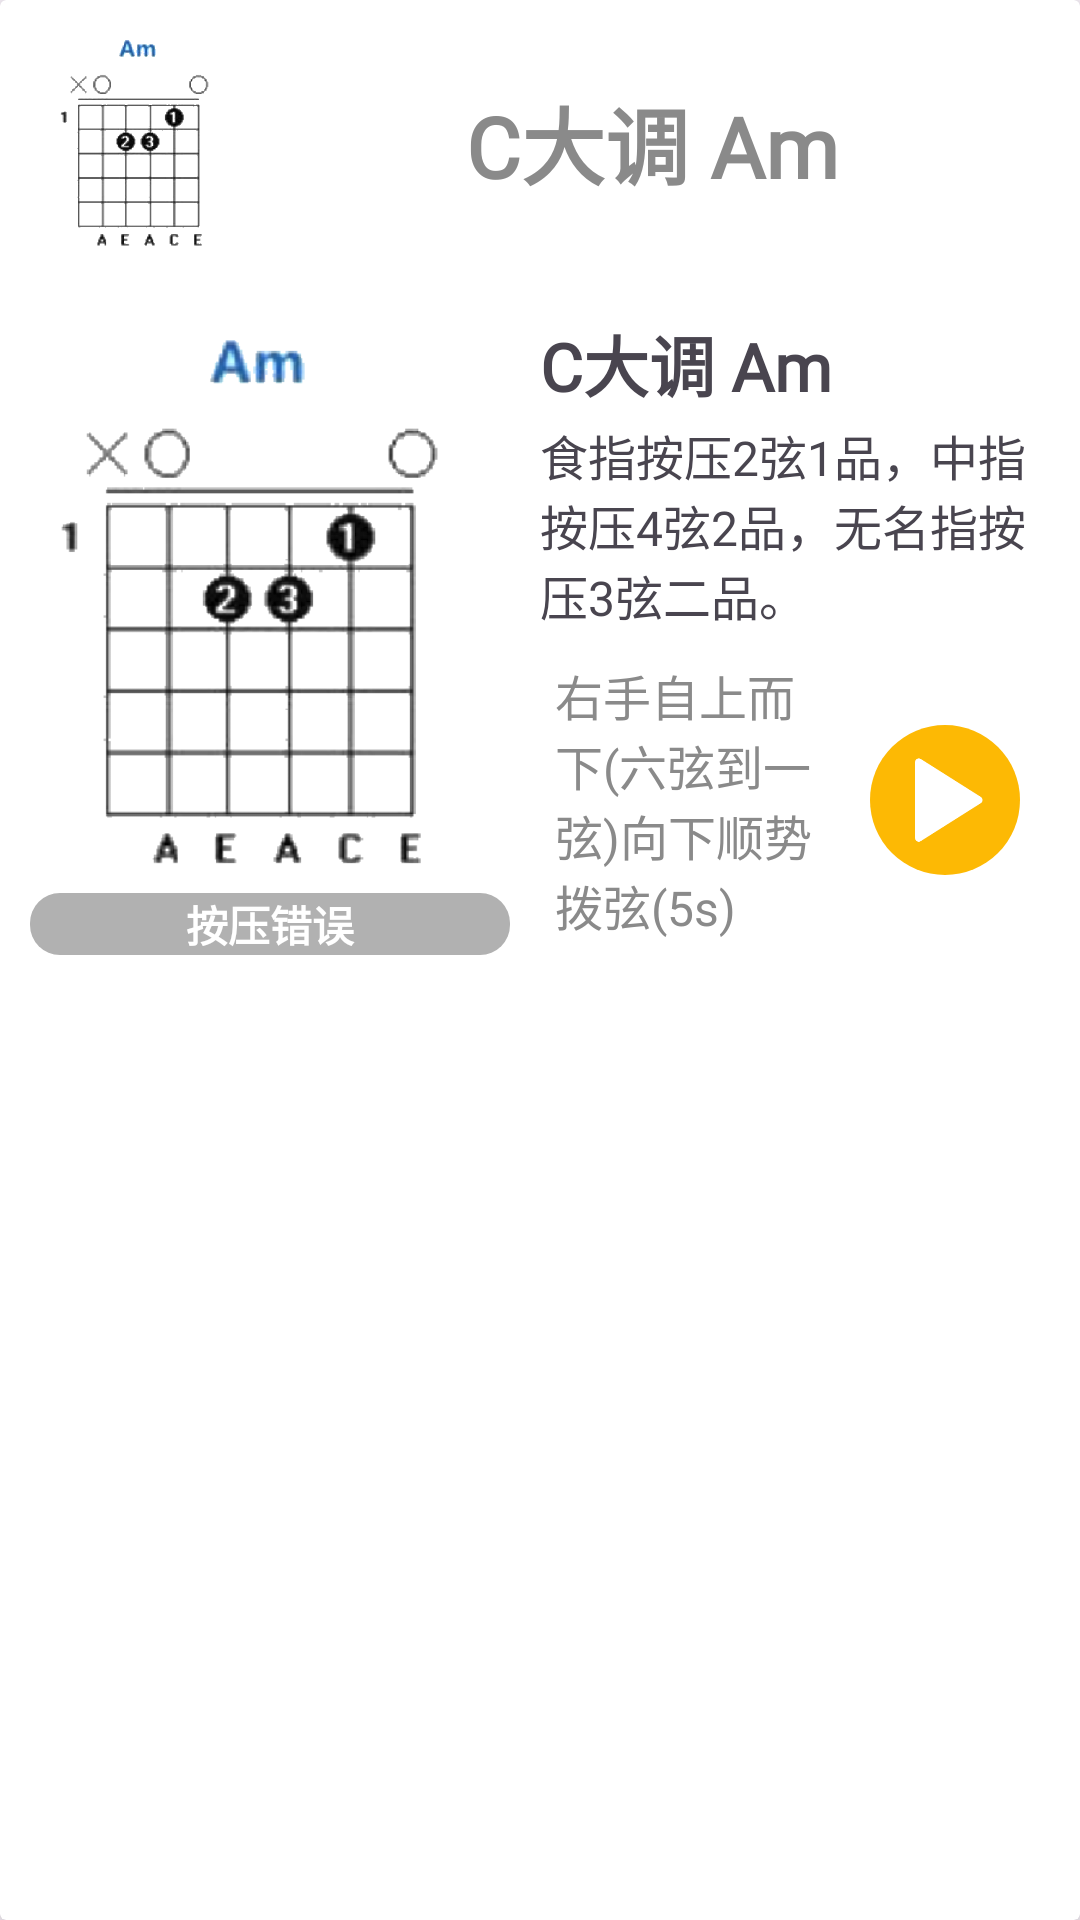

Reconstruct the res/layout file that produces this screen, plus the resources it refers to.
<!-- AndroidManifest.xml: application theme Theme.EchoStrings -->
<!-- res/layout/component_chord_btn.xml -->
<?xml version="1.0" encoding="utf-8"?>
<androidx.cardview.widget.CardView xmlns:android="http://schemas.android.com/apk/res/android"
    xmlns:app="http://schemas.android.com/apk/res-auto"
    android:orientation="vertical"
    android:padding="10dp"
    app:cardElevation="8dp"
    app:cardCornerRadius="2dp"
    android:layout_marginLeft="2dp"
    android:layout_marginRight="2dp"
    android:layout_marginTop="1dp"
    android:layout_marginBottom="1dp"
    android:layout_width="match_parent"
    android:layout_height="wrap_content">
    <LinearLayout
        android:orientation="vertical"
        android:layout_width="match_parent"
        android:layout_height="wrap_content">
        <LinearLayout
            android:id="@+id/chord_btn_little_view"
            android:orientation="horizontal"
            android:layout_width="match_parent"
            android:padding="10dp"
            android:layout_height="wrap_content">
            <ImageView
                android:id="@+id/chord_btn_little_chord_img"
                android:background="@color/white"
                android:layout_width="75dp"
                android:layout_height="75dp"
                android:src="@drawable/c_chord_am"
                android:scaleType="centerInside"/>
            <TextView
                android:fontFamily="@font/zkklt"
                android:id="@+id/chord_btn_little_chord_title"
                android:layout_width="match_parent"
                android:layout_height="match_parent"
                android:gravity="center"
                android:text="C大调 Am"
                android:textStyle="bold"
                android:textColor="#8a8a8a"
                android:textSize="28sp"/>
        </LinearLayout>
        <LinearLayout
            android:paddingTop="10dp"
            android:paddingBottom="10dp"
            android:paddingRight="5dp"
            android:id="@+id/chord_btn_big_view"
            android:layout_width="match_parent"
            android:layout_height="wrap_content">
            <LinearLayout
                android:layout_width="180dp"
                android:orientation="vertical"
                android:layout_height="match_parent">
                <ImageView
                    android:id="@+id/chord_btn_big_chord_img"
                    android:background="@color/white"
                    android:layout_width="180dp"
                    android:layout_height="match_parent"
                    android:layout_weight="1"
                    android:src="@drawable/c_chord_am"
                    android:scaleType="centerInside"/>
                <TextView
                    android:fontFamily="@font/zkklt"
                    android:layout_marginTop="2dp"
                    android:id="@+id/chord_btn_skeleton_result_false"
                    android:layout_width="match_parent"
                    android:layout_height="wrap_content"
                    android:text="按压错误"
                    android:textColor="@color/white"
                    android:textStyle="bold"
                    android:gravity="center"
                    android:layout_marginLeft="10dp"
                    android:layout_marginRight="10dp"
                    android:background="@drawable/background_chord_false"/>
                <TextView
                    android:fontFamily="@font/zkklt"
                    android:visibility="gone"
                    android:id="@+id/chord_btn_skeleton_result_right"
                    android:layout_width="match_parent"
                    android:layout_height="wrap_content"
                    android:text="按压正确"
                    android:textColor="@color/white"
                    android:textStyle="bold"
                    android:gravity="center"
                    android:layout_marginLeft="10dp"
                    android:layout_marginRight="10dp"
                    android:background="@drawable/background_chord_right"/>
            </LinearLayout>
            <LinearLayout
                android:orientation="vertical"
                android:layout_width="match_parent"
                android:layout_height="wrap_content">
                <TextView
                    android:fontFamily="@font/zkklt"
                    android:id="@+id/chord_btn_big_chord_title"
                    android:text="C大调 Am"
                    android:textSize="22sp"
                    android:textStyle="bold"
                    android:layout_width="match_parent"
                    android:layout_height="35dp"/>
                <TextView
                    android:fontFamily="@font/zkklt"
                    android:id="@+id/chord_btn_big_chord_press_description"
                    android:layout_width="match_parent"
                    android:text="食指按压2弦1品，中指按压4弦2品，无名指按压3弦二品。"
                    android:textSize="16sp"
                    android:layout_height="wrap_content"
                    android:layout_marginBottom="5dp"/>
                <LinearLayout
                    android:orientation="horizontal"
                    android:padding="5dp"
                    android:gravity="center_vertical"
                    android:layout_width="match_parent"
                    android:layout_height="wrap_content">
                    <TextView
                        android:fontFamily="@font/zkklt"
                        android:id="@+id/chord_btn_big_chord_play_description"
                        android:layout_width="match_parent"
                        android:layout_weight="1"
                        android:layout_marginRight="10dp"
                        android:textSize="16sp"
                        android:text="右手自上而下(六弦到一弦)向下顺势拨弦(5s)"
                        android:textColor="#8a8a8a"
                        android:layout_height="wrap_content"/>
                    <ImageButton
                        android:id="@+id/chord_btn_big_record_btn"
                        android:drawablePadding="10dp"
                        android:background="@drawable/base_button_circle"
                        android:scaleType="centerInside"
                        android:src="@drawable/icon_chord_record"
                        android:layout_width="50dp"
                        android:layout_marginRight="10dp"
                        android:contentDescription="ccc"
                        android:padding="5dp"
                        android:layout_height="50dp"/>
                </LinearLayout>
            </LinearLayout>
        </LinearLayout>
    </LinearLayout>
    <RelativeLayout
        android:id="@+id/chord_btn_overlay"
        android:gravity="center"
        android:background="#ffffff"
        android:visibility="gone"
        android:layout_width="match_parent"
        android:layout_height="match_parent">
        <TextView
            android:visibility="gone"
            android:id="@+id/chord_btn_overlay_text"
            android:text="5.0 s"
            android:fontFamily="@font/zkklt"
            android:textStyle="bold"
            android:textColor="@color/green_200"
            android:textSize="40sp"
            android:layout_width="wrap_content"
            android:layout_height="wrap_content"/>
    </RelativeLayout>
    <RelativeLayout
        android:visibility="gone"
        android:id="@+id/chord_btn_model_loading"
        android:layout_width="match_parent"
        android:gravity="center"
        android:background="@color/white"
        android:layout_height="match_parent">
        <LinearLayout
            android:orientation="horizontal"
            android:layout_width="wrap_content"
            android:layout_height="wrap_content">
            <ProgressBar
                android:layout_width="60dp"
                android:layout_height="60dp"/>
            <TextView
                android:fontFamily="@font/zkklt"
                android:layout_marginLeft="5dp"
                android:text="模型识别中..."
                android:textStyle="bold"
                android:textColor="@color/green_200"
                android:textSize="20sp"
                android:layout_width="wrap_content"
                android:layout_height="wrap_content"/>
        </LinearLayout>
    </RelativeLayout>
    <RelativeLayout
        android:id="@+id/chord_btn_right_overlay"
        android:gravity="center"
        android:visibility="gone"
        android:background="#32CD32"
        android:layout_width="match_parent"
        android:layout_height="match_parent">
        <TextView
            android:fontFamily="@font/zkklt"
            android:text="弹奏正确！"
            android:textStyle="bold"
            android:textColor="@color/white"
            android:textSize="40sp"
            android:layout_width="wrap_content"
            android:layout_height="wrap_content"/>
    </RelativeLayout>
    <RelativeLayout
        android:id="@+id/chord_btn_error_overlay"
        android:gravity="center"
        android:visibility="gone"
        android:background="#ee9c0c13"
        android:layout_width="match_parent"
        android:layout_height="match_parent">
        <TextView
            android:fontFamily="@font/zkklt"
            android:text="不太准，再试一次 ~"
            android:textStyle="bold"
            android:textColor="@color/white"
            android:textSize="40sp"
            android:layout_width="wrap_content"
            android:layout_height="wrap_content"/>
    </RelativeLayout>
    <RelativeLayout
        android:id="@+id/chord_btn_skeleton_tip_overlay"
        android:gravity="center"
        android:visibility="gone"
        android:background="#ee9c0c13"
        android:layout_width="match_parent"
        android:layout_height="match_parent">
        <TextView
            android:fontFamily="@font/zkklt"
            android:text="请按压准确和弦"
            android:textStyle="bold"
            android:textColor="@color/white"
            android:textSize="35sp"
            android:layout_width="wrap_content"
            android:layout_height="wrap_content"/>
    </RelativeLayout>
</androidx.cardview.widget.CardView>
<!-- resources referenced by this layout -->
<resources>
  <color name="green_200">#99ABA2</color>
  <color name="white">#FFFFFFFF</color>
  <!-- drawable background_chord_false (drawable) -->
  <?xml version="1.0" encoding="utf-8"?>
  <ripple xmlns:android="http://schemas.android.com/apk/res/android" android:color="#22000000">
      <item>
          <shape>
              <solid android:color="#aa8a8a8a"/>
              <corners android:radius="10dp"/>
          </shape>
      </item>
  </ripple>
  <!-- drawable background_chord_right (drawable) -->
  <?xml version="1.0" encoding="utf-8"?>
  <ripple xmlns:android="http://schemas.android.com/apk/res/android" android:color="#22000000">
      <item>
          <shape>
              <solid android:color="#aa32CD32"/>
              <corners android:radius="10dp"/>
          </shape>
      </item>
  </ripple>
  <!-- drawable base_button_circle (drawable) -->
  <?xml version="1.0" encoding="utf-8"?>
  <ripple xmlns:android="http://schemas.android.com/apk/res/android" android:color="#22000000">
      <item>
          <shape>
              <solid android:color="#fdb904"/>
              <corners android:radius="10000dp"/>
          </shape>
      </item>
  </ripple>
  <!-- drawable c_chord_am: png bitmap (drawable, 27049 bytes) -->
  <!-- drawable icon_chord_record: png bitmap (drawable, 4167 bytes) -->
  <style name="Theme.EchoStrings" parent="Base.Theme.EchoStrings" />
  <style name="Base.Theme.EchoStrings" parent="Theme.Material3.DayNight.NoActionBar">
          
          <item name="colorPrimary">@color/mainColor</item>
          <item name="colorPrimaryVariant">@color/mainColor</item>
          <item name="colorOnPrimary">@color/mainColor</item>
          <item name="android:scrollbarThumbVertical">@color/mainColor</item>
          
          <item name="colorSecondary">@color/mainColor</item>
          <item name="colorSecondaryVariant">@color/mainColor</item>
          <item name="colorOnSecondary">@color/mainColor</item>
          
          <item name="android:statusBarColor">@color/transparent</item>
          
      </style>
  <color name="mainColor">#fdb904</color>
  <color name="transparent">#00000000</color>
</resources>
